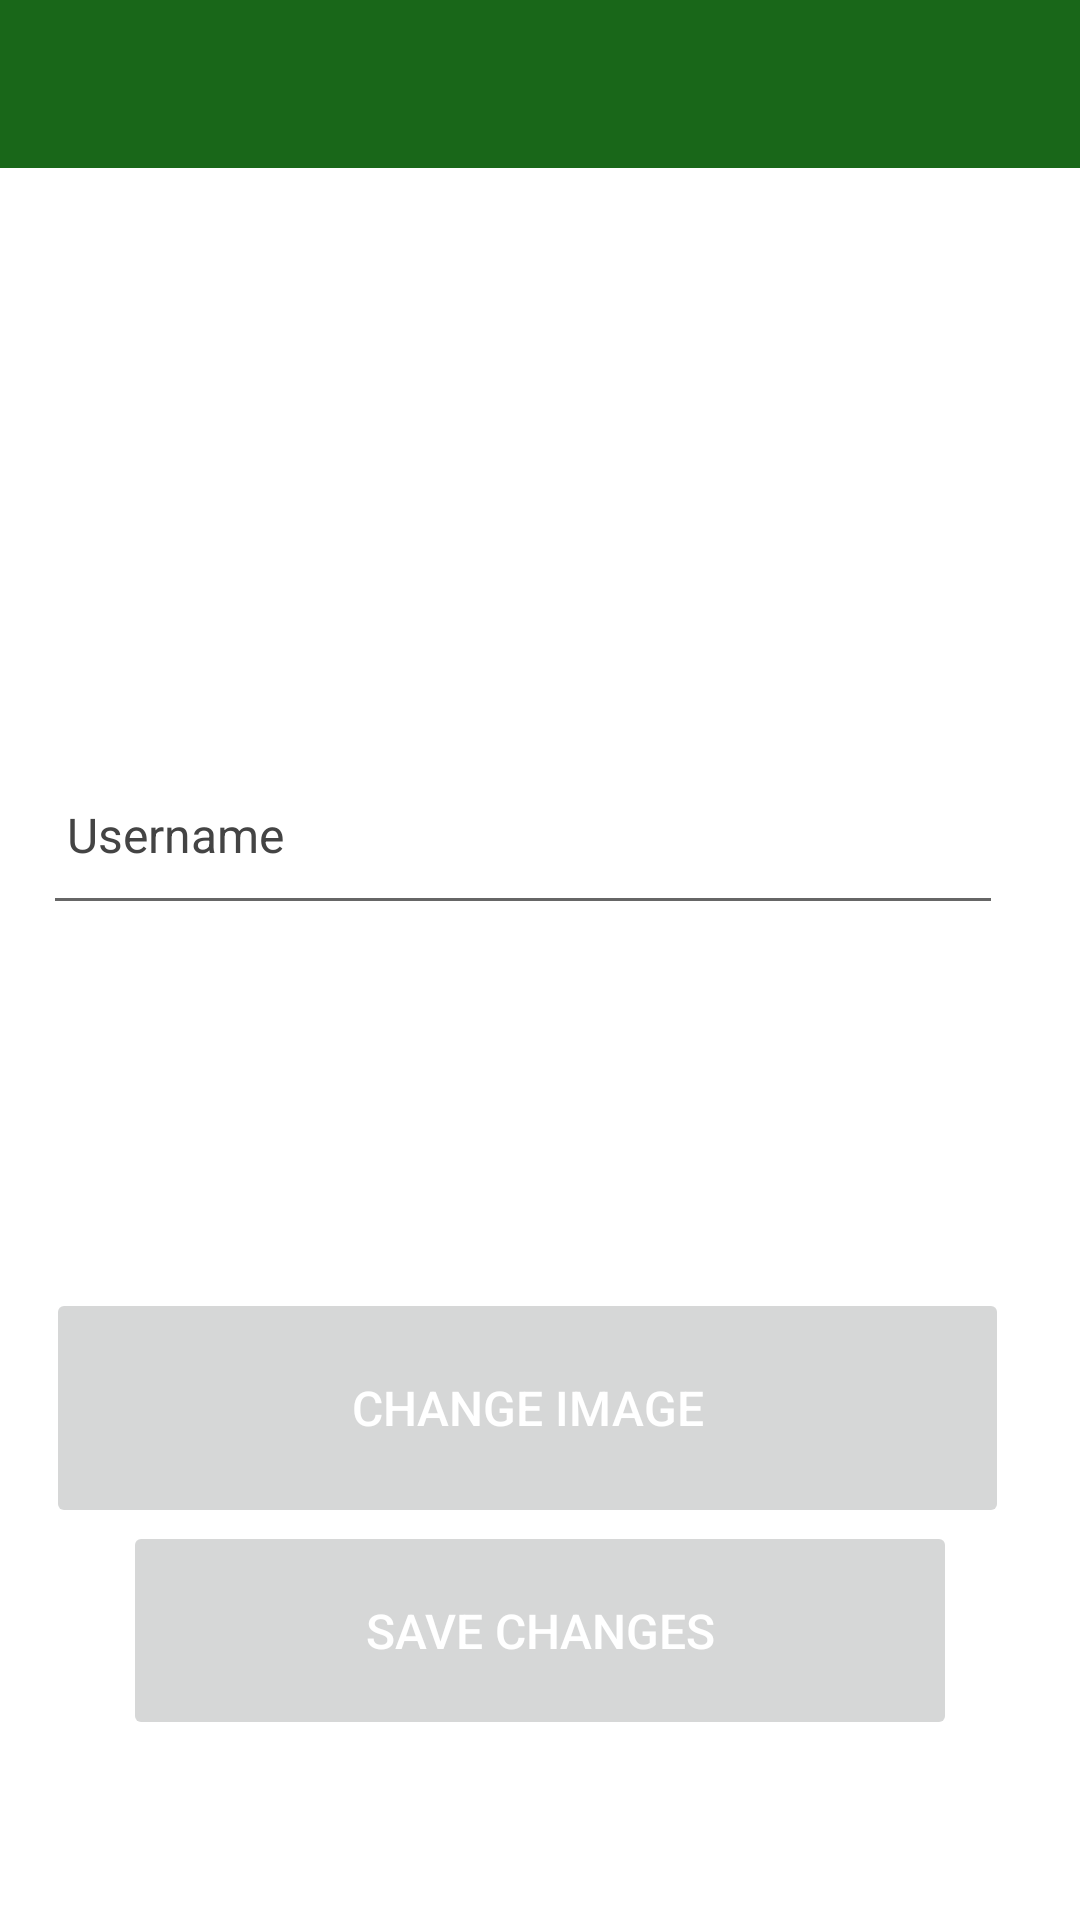

This screen was rendered from an Android layout file. Write that file and the resources it references.
<!-- AndroidManifest.xml: application theme Theme.GreenCommunity.NoActionBar -->
<!-- res/layout/activity_profile.xml -->
<?xml version="1.0" encoding="utf-8"?>
<androidx.drawerlayout.widget.DrawerLayout
    xmlns:android="http://schemas.android.com/apk/res/android"
    xmlns:app="http://schemas.android.com/apk/res-auto"
    android:id="@+id/drawer_layout"
    android:layout_width="match_parent"
    android:layout_height="match_parent"
    >

    <LinearLayout
        android:layout_width="match_parent"
        android:layout_height="match_parent"
        android:orientation="vertical"
        >

        <include
            android:id="@+id/appToolbar"
            android:layout_width="match_parent"
            android:layout_height="wrap_content"
            layout="@layout/app_bar_main"
            />

        <FrameLayout
            android:layout_width="match_parent"
            android:layout_height="match_parent"
            >

            <include
                android:id="@+id/profileActivity"
                layout="@layout/content_profile"
                android:layout_width="match_parent"
                android:layout_height="match_parent"
                />

        </FrameLayout>

    </LinearLayout>

    <com.google.android.material.navigation.NavigationView
        android:id="@+id/nav_view"
        android:layout_width="wrap_content"
        android:layout_height="match_parent"
        android:layout_gravity="start"
        app:menu="@menu/nav_menu">

    </com.google.android.material.navigation.NavigationView>

</androidx.drawerlayout.widget.DrawerLayout>
<!-- res/layout/app_bar_main.xml (included above) -->
<?xml version="1.0" encoding="utf-8"?>
<androidx.coordinatorlayout.widget.CoordinatorLayout
    xmlns:android="http://schemas.android.com/apk/res/android"
    xmlns:tools="http://schemas.android.com/tools"
    android:layout_width="match_parent"
    android:layout_height="match_parent"
    tools:context=".activities.HomeActivity"
    >

    <com.google.android.material.appbar.AppBarLayout
        android:layout_width="match_parent"
        android:layout_height="wrap_content"
       >

        <androidx.appcompat.widget.Toolbar
            android:id="@+id/toolbar"
            android:layout_width="match_parent"
            android:layout_height="?attr/actionBarSize"
            style="@style/CustomToolbar"
            >

        </androidx.appcompat.widget.Toolbar>

    </com.google.android.material.appbar.AppBarLayout>

</androidx.coordinatorlayout.widget.CoordinatorLayout>
<!-- res/layout/content_profile.xml (included above) -->
<androidx.constraintlayout.widget.ConstraintLayout
    xmlns:android="http://schemas.android.com/apk/res/android"
    xmlns:app="http://schemas.android.com/apk/res-auto"
    xmlns:tools="http://schemas.android.com/tools"
    android:layout_width="match_parent"
    android:layout_height="match_parent"
    tools:context=".activities.ProfileActivity"
    >

    <LinearLayout
        android:layout_width="362dp"
        android:layout_height="539dp"
        android:orientation="vertical"
        app:layout_constraintBottom_toTopOf="@+id/btn_change"
        app:layout_constraintEnd_toEndOf="parent"
        app:layout_constraintStart_toStartOf="parent"
        app:layout_constraintTop_toTopOf="parent">

        <TextView
            android:id="@+id/profileUpdateSuccess"
            style="@style/CustomSuccessText"
            android:layout_width="match_parent"
            android:layout_height="43dp"
            android:layout_marginTop="72dp"
            android:text="@string/profile_update_successful"
            android:textColor="@color/colorPrimaryDark" />

        <ImageView
            android:id="@+id/profileImg"
            android:layout_width="match_parent"
            android:layout_height="106dp"
            android:contentDescription="@string/description_profile"
            app:srcCompat="@mipmap/ic_launcher"
            tools:ignore="ImageContrastCheck" />

        <EditText
            android:id="@+id/username"
            style="@style/CustomEditText"
            android:layout_width="320dp"
            android:layout_height="60dp"
            android:layout_margin="15dp"
            android:hint="@string/signUp_username"
            android:autofillHints ="hint"
            />

        <TextView
            android:id="@+id/email"
            style="@style/CustomTextView"
            android:layout_width="320dp"
            android:layout_height="60dp"
            android:layout_margin="15dp"
            />


        <Button
            android:id="@+id/btn_changeImg"
            android:layout_width="321dp"
            android:layout_height="80dp"
            android:layout_margin="16dp"
            android:text="@string/button_changeImg"
            style="@style/CustomButton"/>


    </LinearLayout>

    <Button
        android:id="@+id/btn_change"
        android:layout_width="278dp"
        android:layout_height="73dp"
        android:layout_marginBottom="60dp"
        android:text="@string/button_changeProfile"
        app:layout_constraintBottom_toBottomOf="parent"
        app:layout_constraintEnd_toEndOf="parent"
        app:layout_constraintStart_toStartOf="parent"
        style="@style/CustomButton"
        />

</androidx.constraintlayout.widget.ConstraintLayout>
<!-- resources referenced by this layout -->
<resources>
  <color name="colorPrimaryDark">#000000</color>
  <string name="button_changeImg">Change Image</string>
  <string name="button_changeProfile">Save Changes</string>
  <string name="description_profile">Users profile image</string>
  <string name="profile_update_successful">Profile has been updated</string>
  <string name="signUp_username">Username</string>
  <style name="CustomButton">
  
          <item name="background">@color/colorPrimary</item>
          <item name="android:paddingTop">@dimen/padding</item>
          <item name="android:paddingBottom">@dimen/padding</item>
          <item name="android:textColor">?attr/colorSecondary</item>
          <item name="android:textSize">@dimen/font_normal</item>
          <item name="android:stateListAnimator">@null</item>
  
      </style>
  <style name="CustomEditText">
  
          <item name="android:autofillHints">hint</item>
          <item name="android:inputType">text</item>
          <item name="android:padding">@dimen/padding</item>
          <item name="android:textSize">@dimen/font_normal</item>
          <item name="android:maxLines">1</item>
          <item name="android:textColor">?attr/colorOnPrimary</item>
          <item name="android:textColorHint">?attr/colorOnSecondary</item>
          <item name="colorAccent">?attr/colorOnSecondary</item>
  
      </style>
  <style name="CustomSuccessText">
  
          <item name="android:textAlignment">center</item>
          <item name="android:visibility">invisible</item>
          <item name="android:textColor">?attr/colorOnPrimary</item>
          <item name="android:textSize">@dimen/font_normal</item>
  
      </style>
  <style name="CustomTextView">
  
          <item name="android:padding">@dimen/padding</item>
          <item name="android:textColor">?attr/colorOnPrimary</item>
          <item name="android:textSize">@dimen/font_normal</item>
  
      </style>
  <style name="CustomToolbar">
          <item name="android:background">?attr/colorPrimary</item>
          <item name="titleTextColor">?attr/colorSecondary</item>
      </style>
  <style name="Theme.GreenCommunity.NoActionBar">
          <item name="windowActionBar">false</item>
          <item name="windowNoTitle">true</item>
          <item name="android:windowFullscreen">true</item>
          <item name="drawerArrowStyle">@style/DrawerArrowStyle</item>
      </style>
  <color name="colorPrimary">#196719</color>
  <dimen name="padding">8sp</dimen>
  <dimen name="font_normal">16sp</dimen>
  <style name="DrawerArrowStyle" parent="@style/Widget.AppCompat.DrawerArrowToggle">
          <item name="spinBars">true</item>
          <item name="color">@android:color/white</item>
      </style>
</resources>
